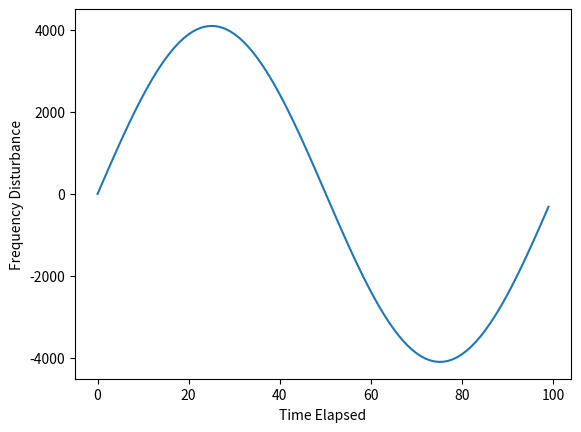

Recreate this plot in Python.
import numpy as np
import matplotlib.pyplot as plt
import pprint
from scipy.io.wavfile import write

waveFrequency = 44100


def createWave(frequency, timeSpan=0.5):
    amp = 4096
    time = np.linspace(0,timeSpan, int(waveFrequency*timeSpan))
    drawWaves = amp * np.sin(2*np.pi*frequency*time)
    return drawWaves


def pianoNotesFrequency():
    listOfOctaves = ['C', 'c', 'D', 'd', 'E', 'F', 'f', 'G', 'g', 'A', 'a', 'B']
    startingFrequency = 261.6
    dictionaryOfNoteFrequency = {listOfOctaves[i]:startingFrequency * pow(2, (i/12)) for i in range (len(listOfOctaves))}
    dictionaryOfNoteFrequency[''] = 0.0
    return dictionaryOfNoteFrequency


def dataOfSong(songNotes):
    noteFrequency = pianoNotesFrequency()
    songNoteFrequency = [createWave(noteFrequency[i]) for i in songNotes.split('-')]
    songNoteFrequency = np.concatenate(songNoteFrequency)
    return songNoteFrequency

if __name__== '__main__':
    drawWave = createWave(440,1)
    print(drawWave, len(drawWave), np.max(drawWave), np.min(drawWave))
    plt.plot(drawWave[:int(44100/440)])
    plt.xlabel("Time Elapsed")
    plt.ylabel("Frequency Disturbance")
    plt.show()
    pprint.pprint(pianoNotesFrequency())
    musicNotes = 'C-C-G-G-A-A-G--F-F-E-E-D-D-C--G-G-F-F-E-E-D--G-G-F-F-E-E-D--C-C-G-G-A-A-G--F-F-E-E-D-D-C'
    songData = dataOfSong(musicNotes)
    songData *= (16300/np.max(songData))
    write("song.wav", waveFrequency, songData.astype(np.int16))
    print("Song Written Successful")